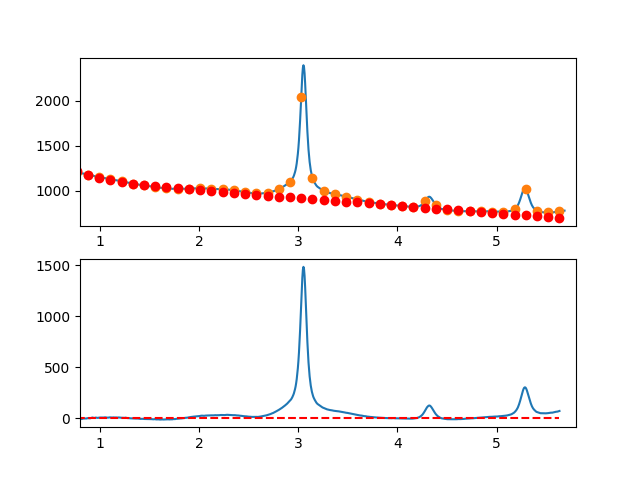

The data file committed next to this chart (first rows):
7.660095065371018697e-01, -8.165374914791073024e+00
7.716692588143090337e-01, -8.612696483531863123e+00
7.773290110915161977e-01, -8.071301175473536205e+00
7.829887633687233617e-01, -8.150776233418810079e+00
7.886485156459305257e-01, -5.040708900169192930e+00
7.943082679231376897e-01, -5.340686418527411661e+00
7.999680202003448537e-01, -5.660296031295501962e+00
8.056277724775520177e-01, -7.779124981276027029e+00
8.112875247547591817e-01, -5.556760511270113057e+00
8.169472770319663457e-01, -6.252789864080796178e+00
8.226070293091735097e-01, -4.586800282510012039e+00
8.282667815863807848e-01, -3.538379009359459815e+00
8.339265338635878377e-01, -1.397113287431920980e+00
8.395862861407951128e-01, -1.232590359529467605e+00
8.452460384180022768e-01, -1.954397468453635156e+00
8.509057906952094408e-01, -1.542121857007941799e+00
8.565655429724164938e-01, -5.253507679933591135e-01
8.622252952496237688e-01, 3.263285557882227295e-01
8.678850475268309328e-01, -1.116671128466350638e+00
8.735447998040380968e-01, 2.276062936441348938e+00
8.792045520812451498e-01, 2.274943507708712787e+00
8.848643043584524248e-01, 1.710383342534214535e+00
8.905240566356595888e-01, 1.282795198114854429e+00
8.961838089128667528e-01, 6.125918316495244653e-01
9.018435611900738058e-01, 5.601860003350793704e-01
9.075033134672810808e-01, 2.635990461370056437e+00
9.131630657444882448e-01, 5.600417971951856089e+00
9.188228180216954089e-01, 6.753881289278751865e+00
9.244825702989024618e-01, 8.366793170548135095e+00
9.301423225761097369e-01, 7.489566372958051943e+00
9.358020748533169009e-01, 5.092613653706393961e+00
9.414618271305239539e-01, 4.966347769990989036e+00
9.471215794077312289e-01, 4.701181479009164832e+00
9.527813316849383929e-01, 4.647527537959831534e+00
9.584410839621455569e-01, 7.735798704040007578e+00
9.641008362393528319e-01, 6.756407734447748226e+00
9.697605885165598849e-01, 5.779767386380854077e+00
9.754203407937670489e-01, 4.206290417037280349e+00
9.810800930709743239e-01, 4.686389583614982257e+00
9.867398453481812659e-01, 6.160477643311196516e+00
9.923995976253885409e-01, 7.628967353324242140e+00
9.980593499025957049e-01, 6.782238507535566896e+00
1.003719102179802869e+00, 8.250539046558969858e+00
1.009378854457010144e+00, 8.214083947692643051e+00
1.015038606734217197e+00, 8.433088188234023619e+00
1.020698359011424472e+00, 8.317766745480639656e+00
1.026358111288631525e+00, 8.568334596730892372e+00
1.032017863565838578e+00, 8.775006719281918777e+00
1.037677615843045853e+00, 8.317998090431274250e+00
1.043337368120253128e+00, 8.087523687476732448e+00
1.048997120397460181e+00, 1.005379848771690376e+01
1.054656872674667456e+00, 9.927037468448588697e+00
1.060316624951874509e+00, 8.687455606969479049e+00
1.065976377229081784e+00, 8.275267880577757751e+00
1.071636129506288837e+00, 7.440689266570871041e+00
1.077295881783495890e+00, 7.273934742246410678e+00
1.082955634060703165e+00, 7.565219284903150765e+00
1.088615386337910440e+00, 8.034757871836973209e+00
1.094275138615117493e+00, 9.272765480346834011e+00
1.099934890892324768e+00, 9.799457087730388594e+00
1.105594643169532043e+00, 9.975047671284528406e+00
... 809 more rows
